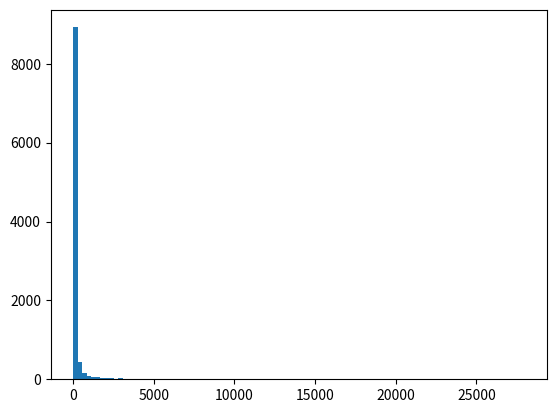

Generate this figure with matplotlib:

import random
import matplotlib.pyplot as plt

def play_game():
    X1 = random.randint(0, 3)
    X2 = random.randint(0, 3)
    X3 = random.randint(0, 3)

    if X1 == X2 == X3:
        if X1 == 0: return 20
        elif X1 == 1: return 15
        elif X1 == 2: return 5
        elif X1 == 3: return 3
    
    elif X1 == 3:
        if X2 == 3: return 2
        return 1
    return 0


def playout(initial_balance):
    balance = initial_balance
    round_count = 0
    while balance > 0:
        balance -= 1
        balance += play_game()
        round_count += 1

    return round_count


N = 10000
initial_balance = 10
results = []
for i in range(N):
    results.append(playout(initial_balance))
results.sort()

print('MEAN:', sum(results) / len(results))
print('MEDIAN:',  results[len(results)//2])

plt.hist(results, bins=100)
plt.show()
    